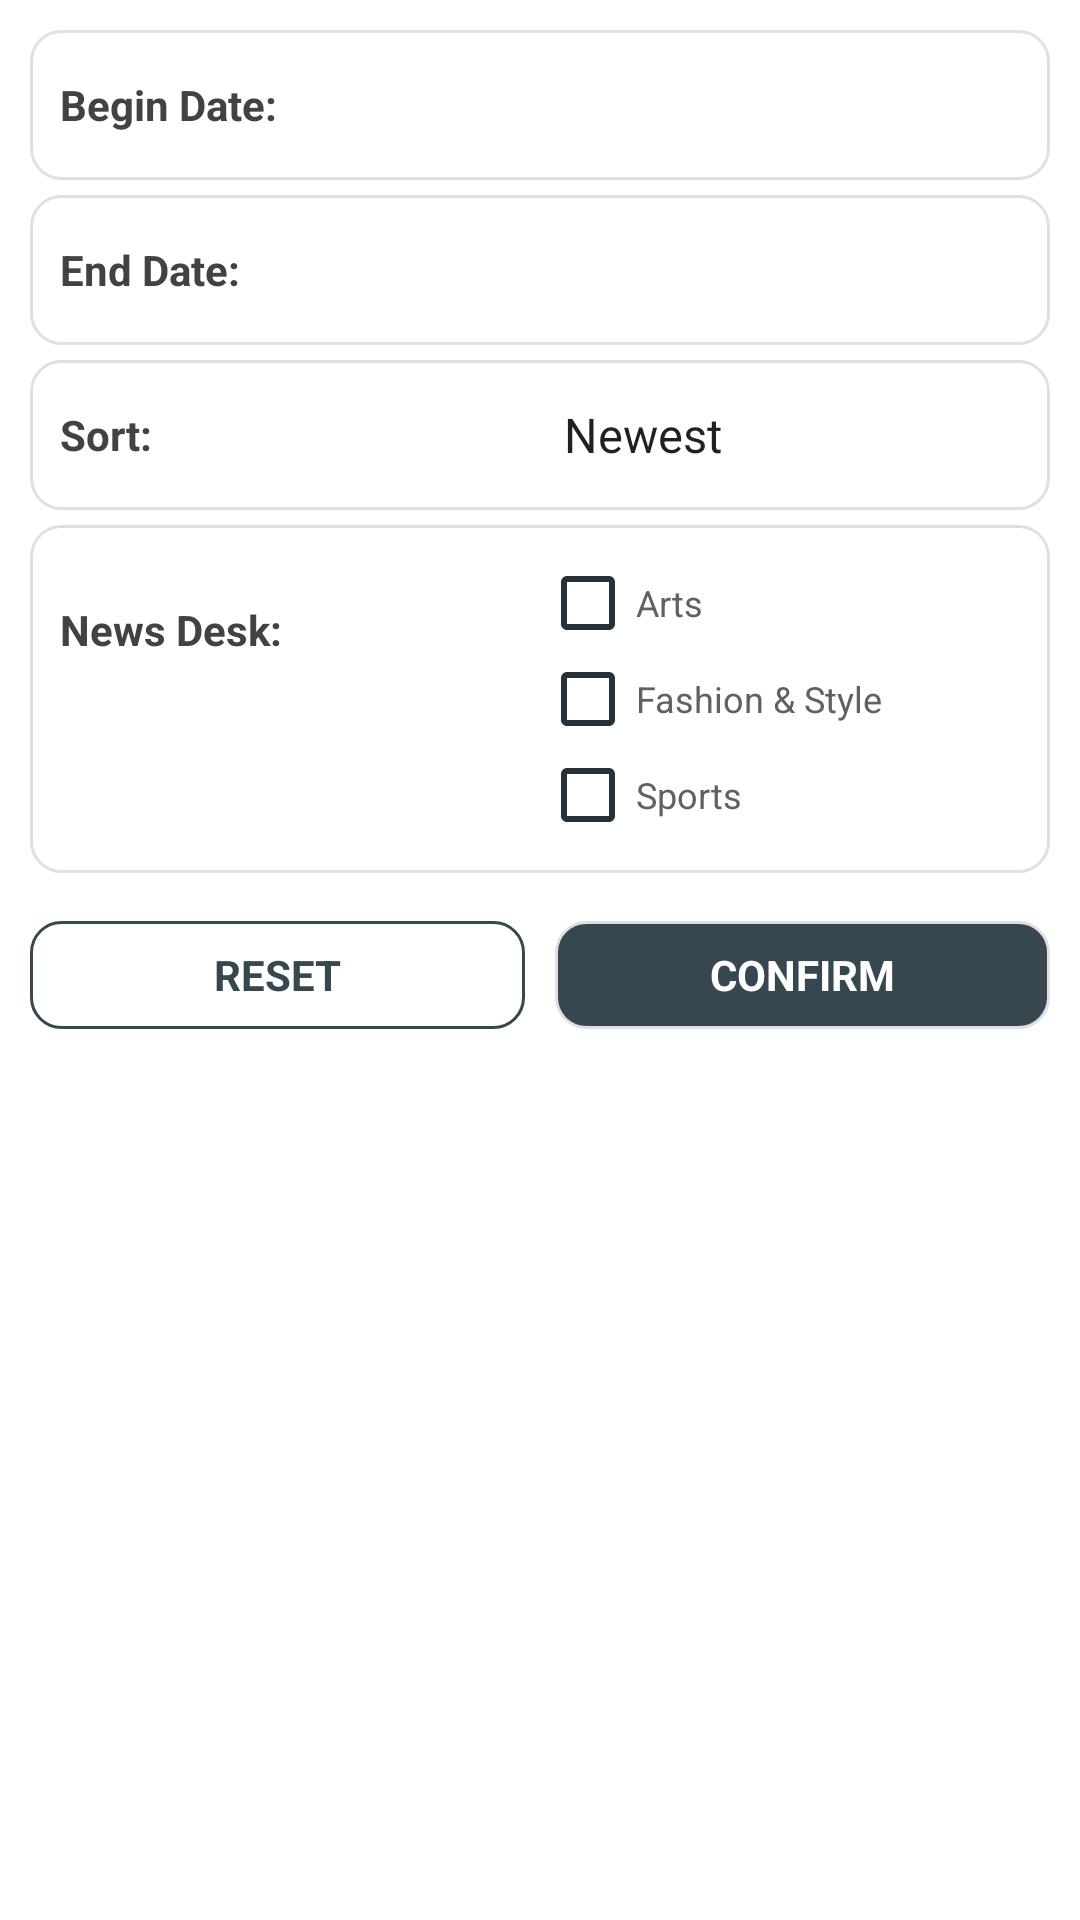

Android layout source for this screen:
<!-- AndroidManifest.xml: application theme AppTheme -->
<!-- res/layout/fragment_filter.xml -->
<?xml version="1.0" encoding="utf-8"?>
<LinearLayout xmlns:android="http://schemas.android.com/apk/res/android"
    xmlns:app="http://schemas.android.com/apk/res-auto"
    style="@style/div.vlist"
    android:padding="@dimen/margin_normal"
    android:layout_margin="@dimen/margin_normal"
    android:background="@color/white">

    <LinearLayout
        style="@style/div.hlist"
        android:weightSum="2"
        android:layout_height="50dp"
        android:gravity="center_vertical"
        android:background="@drawable/bg_doc"
        android:padding="@dimen/margin_normal">
        <TextView
            style="@style/h2"
            android:layout_width="0dp"
            android:layout_weight="1"
            android:layout_height="match_parent"
            android:gravity="center_vertical"
            android:text="@string/filter_begindate"/>

        <RelativeLayout
            android:id="@+id/filter_begindate_actionarea"
            style="@style/div.hlist"
            android:layout_width="0dp"
            android:layout_weight="1"
            android:layout_height="match_parent"
            android:gravity="center_vertical">
            <TextView
                android:id="@+id/filter_begindate_date"
                style="@style/p"
                android:layout_alignParentLeft="true"
                android:layout_centerVertical="true"
                android:layout_width="wrap_content"
                android:layout_height="match_parent"
                android:gravity="center_vertical"
                android:text=""/>
            <ImageView
                android:layout_width="32dp"
                android:layout_height="32dp"
                android:layout_alignParentRight="true"
                android:layout_centerVertical="true"
                android:src="@mipmap/ic_calendar"/>
        </RelativeLayout>

    </LinearLayout>

    <LinearLayout
        style="@style/div.hlist"
        android:weightSum="2"
        android:layout_height="50dp"
        android:gravity="center_vertical"
        android:background="@drawable/bg_doc"
        android:padding="@dimen/margin_normal"
        android:layout_marginTop="@dimen/margin_mid">
        <TextView
            style="@style/h2"
            android:layout_width="0dp"
            android:layout_weight="1"
            android:layout_height="match_parent"
            android:gravity="center_vertical"
            android:text="@string/filter_enddate"/>

        <RelativeLayout
            android:id="@+id/filter_enddate_actionarea"
            style="@style/div.hlist"
            android:layout_width="0dp"
            android:layout_weight="1"
            android:layout_height="match_parent"
            android:gravity="center_vertical">
            <TextView
                android:id="@+id/filter_enddate_date"
                style="@style/p"
                android:layout_alignParentLeft="true"
                android:layout_centerVertical="true"
                android:layout_width="wrap_content"
                android:layout_height="match_parent"
                android:gravity="center_vertical"
                android:text=""/>
            <ImageView
                android:layout_width="32dp"
                android:layout_height="32dp"
                android:layout_alignParentRight="true"
                android:layout_centerVertical="true"
                android:src="@mipmap/ic_calendar"/>
        </RelativeLayout>

    </LinearLayout>

    <LinearLayout
        style="@style/div.hlist"
        android:weightSum="2"
        android:layout_height="50dp"
        android:gravity="center_vertical"
        android:background="@drawable/bg_doc"
        android:padding="@dimen/margin_normal"
        android:layout_marginTop="@dimen/margin_mid">
        <TextView
            style="@style/h2"
            android:layout_width="0dp"
            android:layout_weight="1"
            android:layout_height="match_parent"
            android:gravity="center_vertical"
            android:text="@string/filter_sort"/>

        <Spinner
            android:id="@+id/filter_sort"
            android:layout_width="0dp"
            android:layout_weight="1"
            android:layout_height="match_parent"
            android:entries="@array/sort_array"/>

    </LinearLayout>

    <LinearLayout
        style="@style/div.hlist"
        android:weightSum="2"
        android:gravity="top|center_vertical"
        android:background="@drawable/bg_doc"
        android:padding="@dimen/margin_normal"
        android:layout_marginTop="@dimen/margin_mid">
        <TextView
            style="@style/h2"
            android:layout_width="0dp"
            android:layout_weight="1"
            android:layout_height="50dp"
            android:gravity="center_vertical"
            android:text="@string/filter_newsdesk"/>

        <LinearLayout
            style="@style/div.vlist"
            android:layout_width="0dp"
            android:layout_weight="1"
            android:gravity="right|center_vertical">
            <android.support.v7.widget.AppCompatCheckBox
                android:id="@+id/filter_arts"
                style="@style/p"
                app:buttonTint="@color/colorPrimaryDark"
                android:text="@string/filter_newsdesk_arts"/>
            <android.support.v7.widget.AppCompatCheckBox
                android:id="@+id/filter_fashion"
                style="@style/p"
                app:buttonTint="@color/colorPrimaryDark"
                android:text="@string/filter_newsdesk_fashion"/>
            <android.support.v7.widget.AppCompatCheckBox
                android:id="@+id/filter_sports"
                style="@style/p"
                app:buttonTint="@color/colorPrimaryDark"
                android:text="@string/filter_newsdesk_sports"/>
        </LinearLayout>

    </LinearLayout>
    
    <LinearLayout
        style="@style/div.hlist"
        android:layout_weight="2"
        android:layout_marginTop="@dimen/margin_big">
        <TextView
            android:id="@+id/filter_reset"
            style="@style/button.grey"
            android:layout_width="0dp"
            android:layout_weight="1"
            android:text="@string/filter_reset"
            android:layout_marginRight="@dimen/margin_mid"/>
        <TextView
            android:id="@+id/filter_confirm"
            style="@style/button"
            android:layout_width="0dp"
            android:layout_weight="1"
            android:text="@string/filter_confirm"
            android:layout_marginLeft="@dimen/margin_mid"/>
    </LinearLayout>

</LinearLayout>
<!-- resources referenced by this layout -->
<resources>
  <string-array name="sort_array">
          <item>Newest</item>
          <item>Oldest</item>
      </string-array>
  <color name="colorPrimaryDark">@color/bluegrey900</color>
  <color name="white">#ffffff</color>
  <dimen name="margin_big">16dp</dimen>
  <dimen name="margin_mid">5dp</dimen>
  <dimen name="margin_normal">10dp</dimen>
  <!-- drawable bg_doc (drawable) -->
  <?xml version="1.0" encoding="utf-8"?>
  <selector xmlns:android="http://schemas.android.com/apk/res/android">
      <item android:state_pressed="true" >
          <shape>
              <solid android:color="@color/amber50" />
              <stroke android:color="@color/grey300" android:width="1dp"/>
              <corners android:radius="10dp" />
          </shape>
      </item>
      <item>
          <shape>
              <solid android:color="@color/white" />
              <stroke android:color="@color/grey300" android:width="1dp"/>
              <corners android:radius="10dp" />
          </shape>
      </item>
  </selector>
  <string name="filter_begindate">Begin Date:</string>
  <string name="filter_confirm">CONFIRM</string>
  <string name="filter_enddate">End Date:</string>
  <string name="filter_newsdesk">News Desk:</string>
  <string name="filter_newsdesk_arts">Arts</string>
  <string name="filter_newsdesk_fashion">Fashion &amp; Style</string>
  <string name="filter_newsdesk_sports">Sports</string>
  <string name="filter_reset">RESET</string>
  <string name="filter_sort">Sort:</string>
  <style name="button">
          <item name="android:layout_width">wrap_content</item>
          <item name="android:layout_height">@dimen/height_button</item>
          <item name="android:background">@drawable/bg_btn_main</item>
          <item name="android:textColor">@color/white</item>
          <item name="android:textSize">@dimen/h2</item>
          <item name="android:textStyle">bold</item>
          <item name="android:gravity">center</item>
      </style>
  <style name="button.grey" parent="button">
          <item name="android:background">@drawable/bg_btn_grey</item>
          <item name="android:textColor">@color/colorPrimary</item>
      </style>
  <style name="div.hlist" parent="div">
          <item name="android:orientation">horizontal</item>
      </style>
  <style name="div.vlist" parent="div">
          <item name="android:orientation">vertical</item>
      </style>
  <style name="h2" parent="h1">
          <item name="android:textSize">@dimen/h2</item>
      </style>
  <style name="p" parent="div">
          <item name="android:textSize">@dimen/p</item>
          <item name="android:textColor">@color/grey700</item>
      </style>
  <style name="AppTheme" parent="Theme.AppCompat.Light.NoActionBar">
          <item name="colorPrimary">@color/colorPrimary</item>
          <item name="colorPrimaryDark">@color/colorPrimaryDark</item>
          <item name="colorAccent">@color/colorAccent</item>
          <item name="android:textColorSecondary">@color/white</item>
      </style>
  <color name="bluegrey900">#263238</color>
  <color name="amber50">#fff8e1</color>
  <color name="grey300">#e0e0e0</color>
  <dimen name="height_button">36dp</dimen>
  <dimen name="h2">14sp</dimen>
  <color name="colorPrimary">@color/bluegrey800</color>
  <style name="div">
          <item name="android:layout_width">match_parent</item>
          <item name="android:layout_height">wrap_content</item>
      </style>
  <style name="h1" parent="div">
          <item name="android:textSize">@dimen/h1</item>
          <item name="android:textColor">@color/grey800</item>
          <item name="android:textStyle">bold</item>
      </style>
  <dimen name="p">12sp</dimen>
  <color name="grey700">#616161</color>
  <color name="colorAccent">@color/bluegrey50</color>
  <color name="grey50">#f1f1f1</color>
  <color name="bluegrey800">#37474f</color>
  <dimen name="h1">16sp</dimen>
  <color name="grey800">#424242</color>
  <color name="bluegrey50">#eceff1</color>
</resources>
